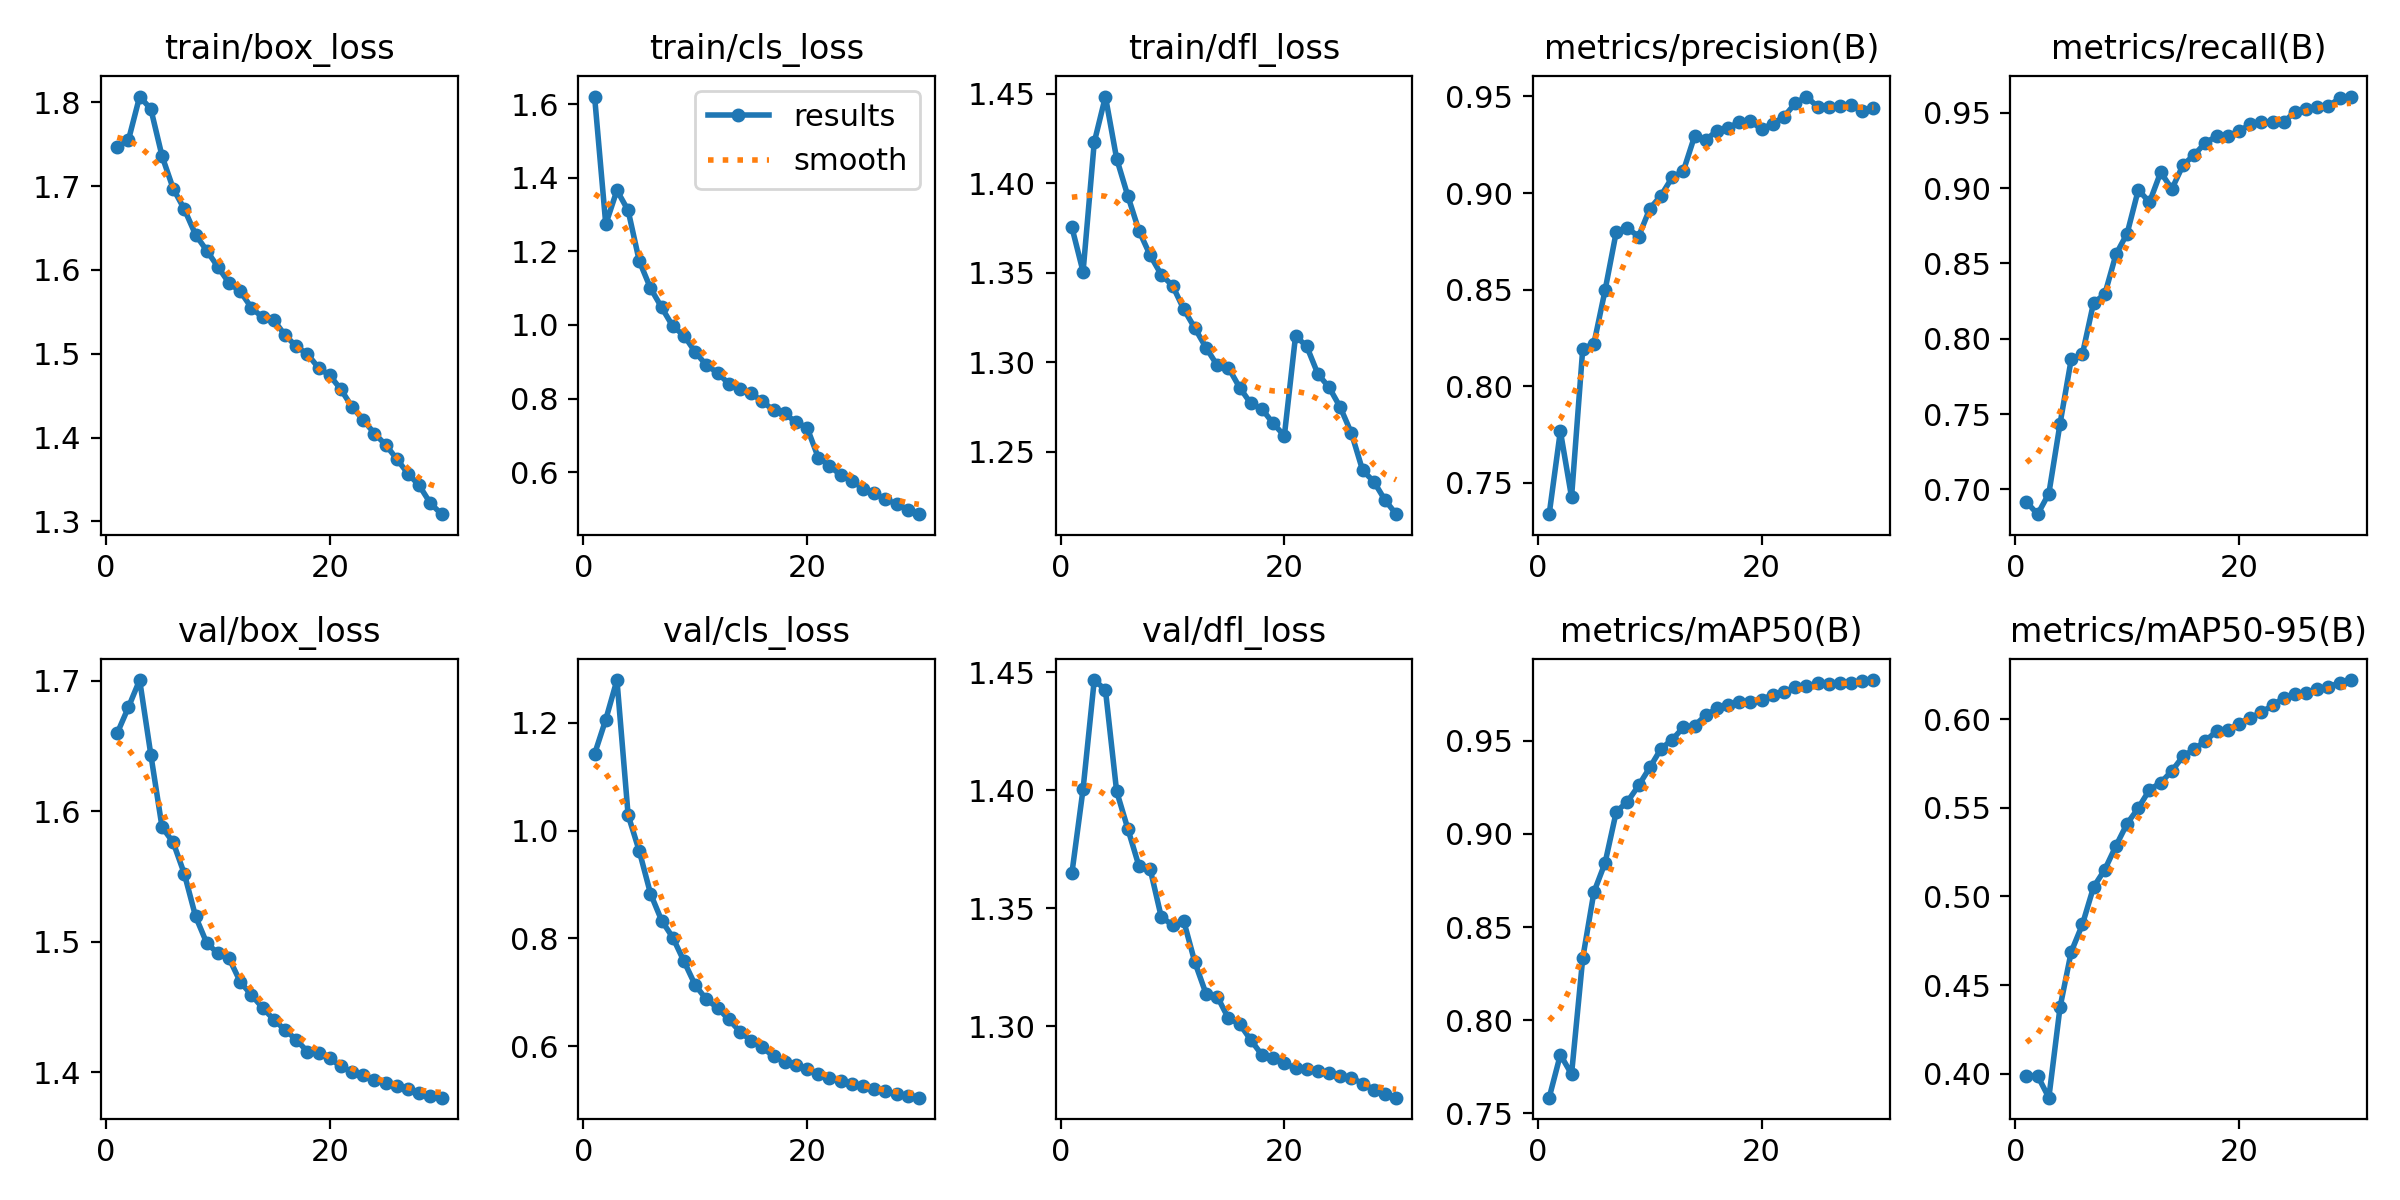

Data behind this chart, as committed beside it:
epoch, time, train/box_loss, train/cls_loss, train/dfl_loss, metrics/precision(B), metrics/recall(B), metrics/mAP50(B), metrics/mAP50-95(B), val/box_loss, val/cls_loss, val/dfl_loss, lr/pg0, lr/pg1, lr/pg2
1, 647, 1.746, 1.62, 1.375, 0.7338, 0.6915, 0.7584, 0.3989, 1.66, 1.142, 1.365, 0.003332, 0.003332, 0.003332
2, 1280, 1.755, 1.273, 1.351, 0.7768, 0.6835, 0.7815, 0.3987, 1.68, 1.206, 1.401, 0.006445, 0.006445, 0.006445
3, 1908, 1.807, 1.366, 1.423, 0.7426, 0.6972, 0.771, 0.3865, 1.701, 1.28, 1.447, 0.009339, 0.009339, 0.009339
4, 2531, 1.792, 1.311, 1.448, 0.8193, 0.7436, 0.8333, 0.4374, 1.643, 1.029, 1.443, 0.00901, 0.00901, 0.00901
5, 3151, 1.736, 1.173, 1.414, 0.822, 0.7863, 0.8687, 0.4687, 1.588, 0.9618, 1.4, 0.00868, 0.00868, 0.00868
6, 3769, 1.697, 1.1, 1.393, 0.8497, 0.7897, 0.8845, 0.4842, 1.576, 0.883, 1.384, 0.00835, 0.00835, 0.00835
7, 4387, 1.672, 1.047, 1.373, 0.88, 0.8239, 0.9119, 0.5053, 1.552, 0.8328, 1.368, 0.00802, 0.00802, 0.00802
8, 5004, 1.642, 0.996, 1.36, 0.8818, 0.8294, 0.9173, 0.5151, 1.519, 0.8012, 1.367, 0.00769, 0.00769, 0.00769
9, 5621, 1.623, 0.9712, 1.349, 0.8775, 0.8559, 0.926, 0.5285, 1.499, 0.7571, 1.346, 0.00736, 0.00736, 0.00736
10, 6239, 1.604, 0.9262, 1.343, 0.8919, 0.8698, 0.9356, 0.5411, 1.491, 0.713, 1.343, 0.00703, 0.00703, 0.00703
11, 6856, 1.584, 0.8906, 1.33, 0.8987, 0.8988, 0.9457, 0.5498, 1.487, 0.6866, 1.345, 0.0067, 0.0067, 0.0067
12, 7476, 1.574, 0.8702, 1.319, 0.9081, 0.8906, 0.9506, 0.5601, 1.469, 0.6709, 1.327, 0.00637, 0.00637, 0.00637
13, 8096, 1.555, 0.84, 1.308, 0.9115, 0.9105, 0.9571, 0.5641, 1.459, 0.6493, 1.314, 0.00604, 0.00604, 0.00604
14, 8715, 1.543, 0.8246, 1.298, 0.9294, 0.8994, 0.9581, 0.5707, 1.449, 0.6269, 1.313, 0.00571, 0.00571, 0.00571
15, 9337, 1.54, 0.8139, 1.297, 0.9275, 0.9152, 0.9636, 0.579, 1.44, 0.6096, 1.303, 0.00538, 0.00538, 0.00538
16, 9957, 1.522, 0.7929, 1.286, 0.9322, 0.9221, 0.9674, 0.5829, 1.432, 0.5972, 1.301, 0.00505, 0.00505, 0.00505
17, 10575, 1.509, 0.7677, 1.277, 0.9337, 0.93, 0.9689, 0.5877, 1.425, 0.5811, 1.294, 0.00472, 0.00472, 0.00472
18, 11192, 1.5, 0.7597, 1.274, 0.9368, 0.9344, 0.9705, 0.5931, 1.416, 0.5711, 1.288, 0.00439, 0.00439, 0.00439
19, 11815, 1.483, 0.7357, 1.266, 0.9372, 0.9345, 0.971, 0.5936, 1.415, 0.5646, 1.287, 0.00406, 0.00406, 0.00406
20, 12434, 1.474, 0.7213, 1.259, 0.9331, 0.9377, 0.9721, 0.5974, 1.411, 0.5565, 1.284, 0.00373, 0.00373, 0.00373
21, 13097, 1.457, 0.6397, 1.315, 0.9359, 0.9422, 0.9747, 0.6006, 1.404, 0.5485, 1.282, 0.0034, 0.0034, 0.0034
22, 13714, 1.436, 0.6176, 1.309, 0.9395, 0.944, 0.9759, 0.6038, 1.4, 0.5403, 1.282, 0.00307, 0.00307, 0.00307
23, 14335, 1.421, 0.592, 1.294, 0.9464, 0.9439, 0.9788, 0.6076, 1.398, 0.5347, 1.281, 0.00274, 0.00274, 0.00274
24, 14954, 1.405, 0.5771, 1.286, 0.95, 0.9436, 0.9795, 0.612, 1.394, 0.5303, 1.28, 0.00241, 0.00241, 0.00241
25, 15572, 1.391, 0.5553, 1.275, 0.9446, 0.9506, 0.9808, 0.6139, 1.392, 0.5251, 1.279, 0.00208, 0.00208, 0.00208
26, 16189, 1.374, 0.5426, 1.26, 0.9448, 0.9522, 0.9806, 0.6145, 1.39, 0.5203, 1.278, 0.00175, 0.00175, 0.00175
27, 16811, 1.357, 0.5273, 1.24, 0.9452, 0.9537, 0.9807, 0.6167, 1.387, 0.5156, 1.276, 0.00142, 0.00142, 0.00142
28, 17431, 1.343, 0.5129, 1.233, 0.9456, 0.9543, 0.9812, 0.6182, 1.384, 0.5105, 1.273, 0.00109, 0.00109, 0.00109
29, 18054, 1.322, 0.4971, 1.223, 0.9425, 0.9596, 0.982, 0.6203, 1.382, 0.5076, 1.271, 0.00076, 0.00076, 0.00076
30, 18671, 1.309, 0.4859, 1.215, 0.9439, 0.9607, 0.9826, 0.622, 1.38, 0.5041, 1.27, 0.00043, 0.00043, 0.00043
